Dataset: DatasetBalanced (GitHub, DikshaP-2506/CropSecureLeafDiseaseDataset). Classes: anthracnose, initial stage, leaf blight, leaf spot, pest damage.

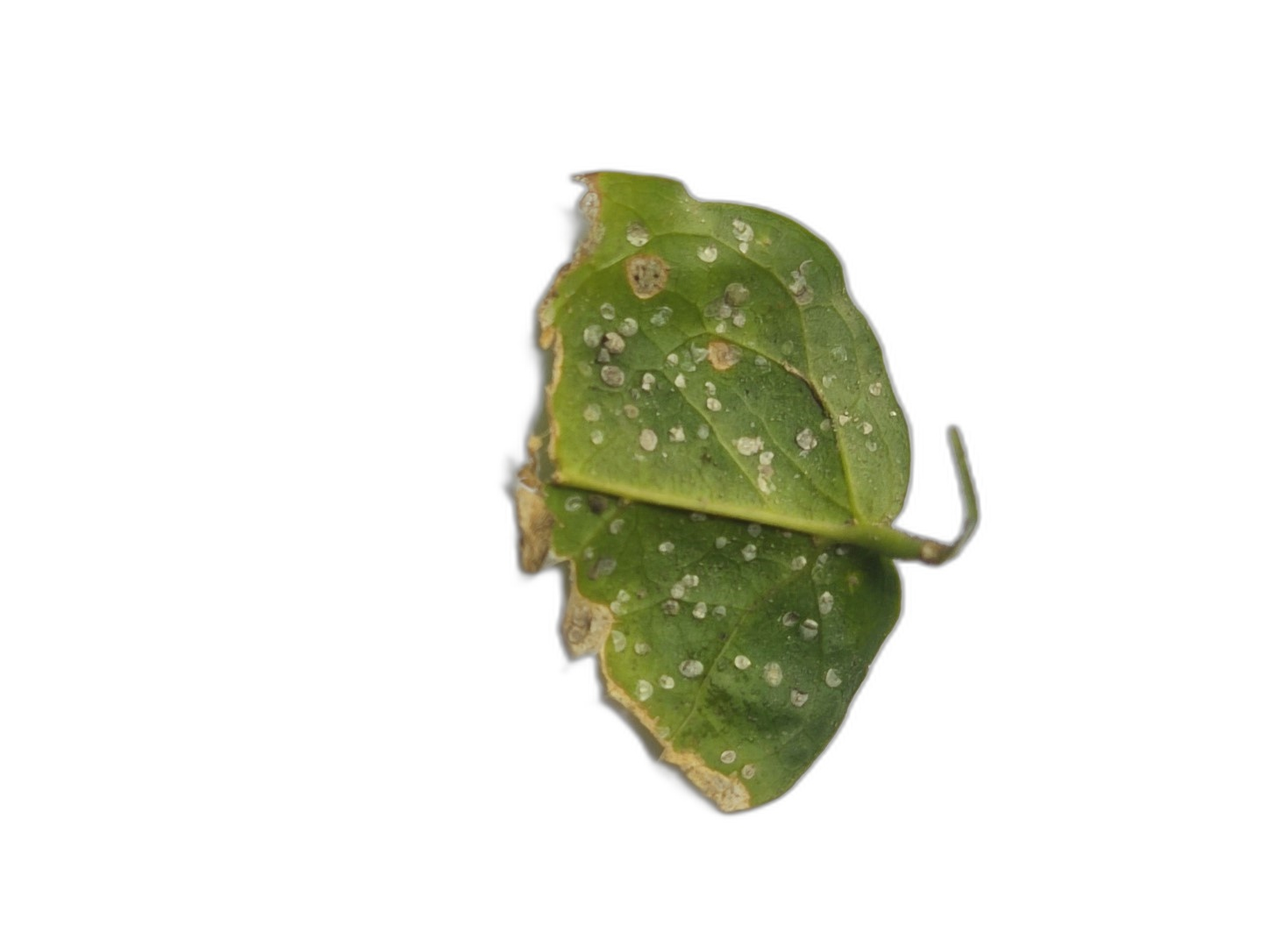
Label: anthracnose

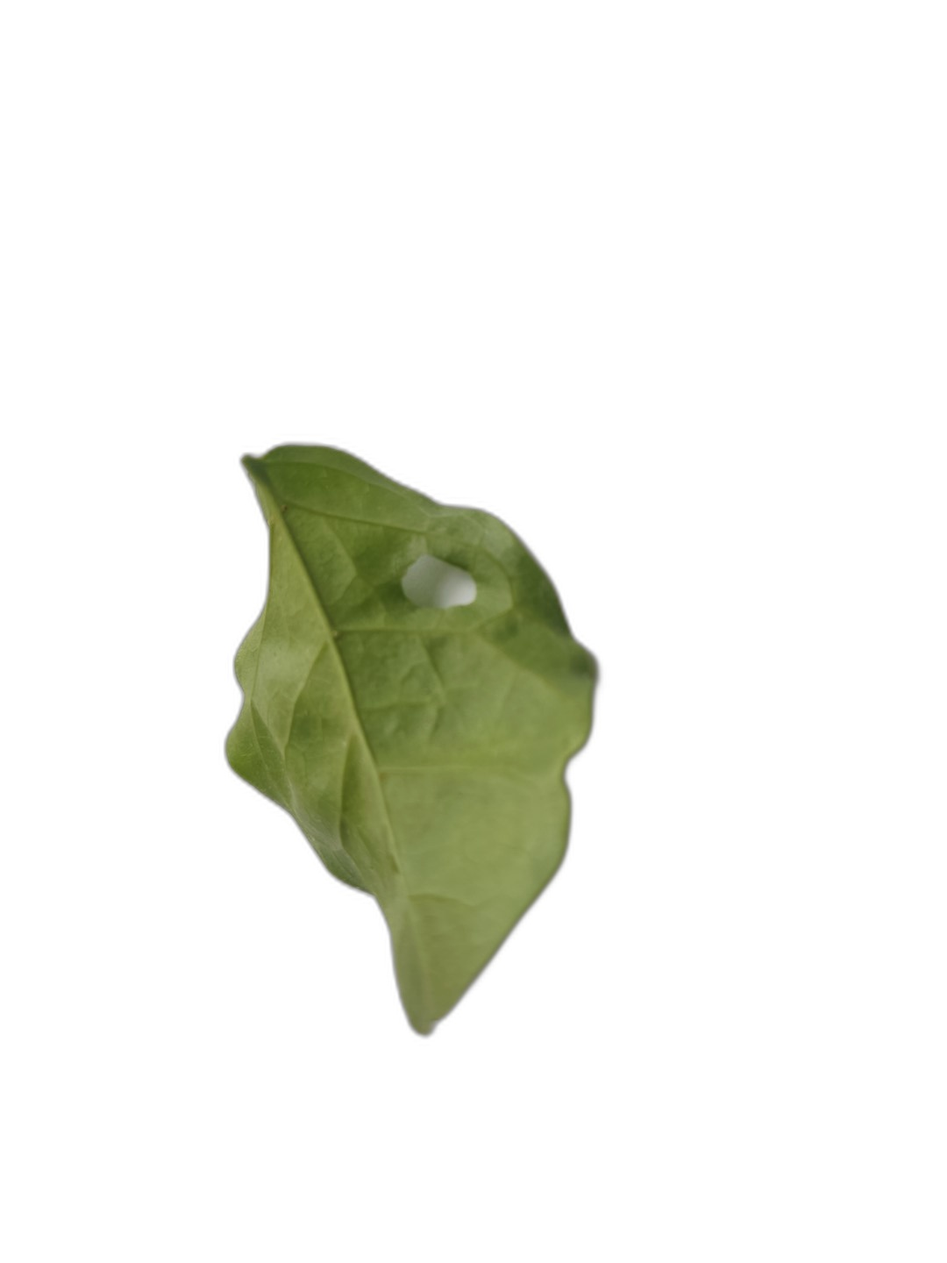
Label: pest damage

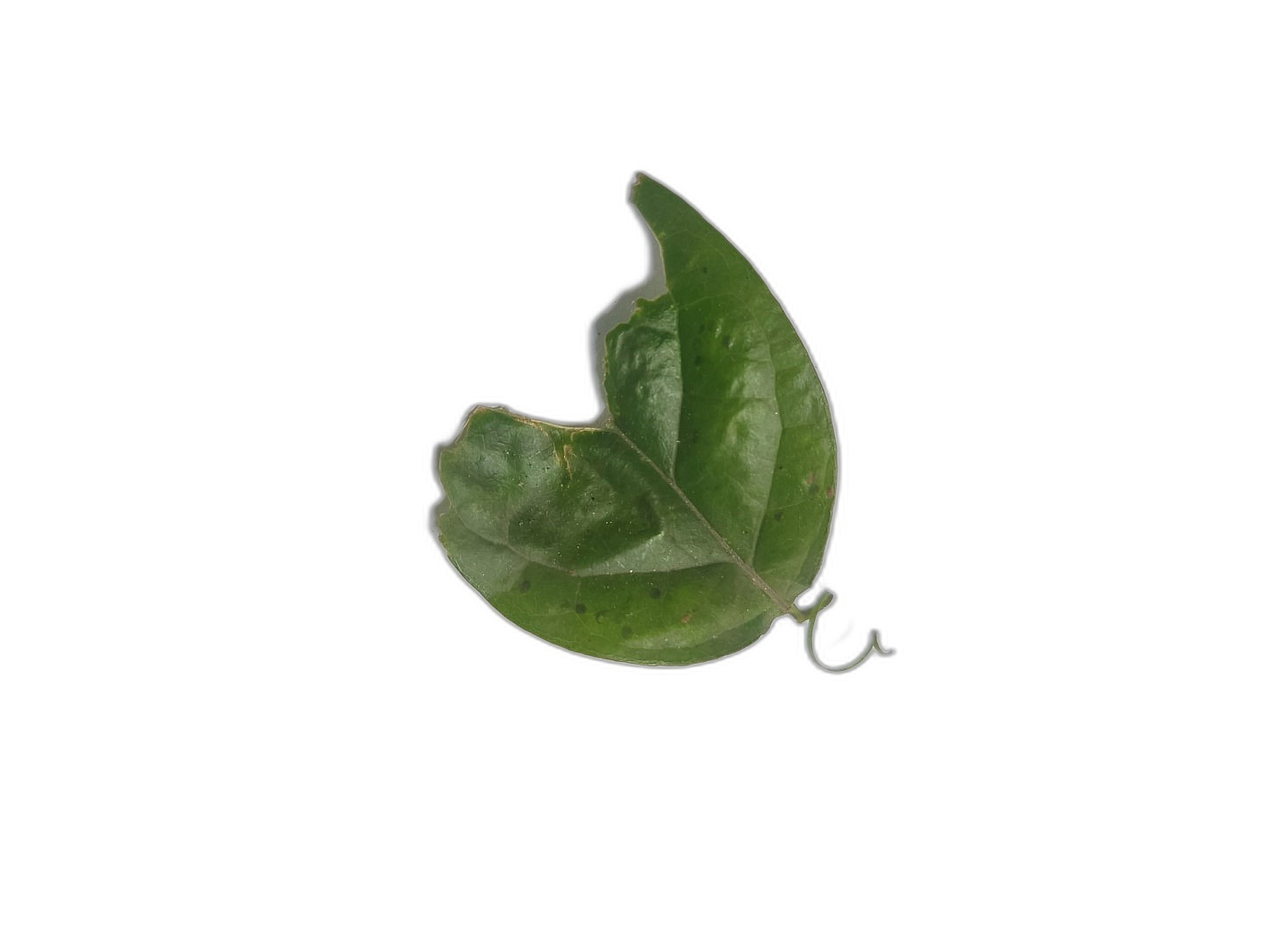
Label: anthracnose

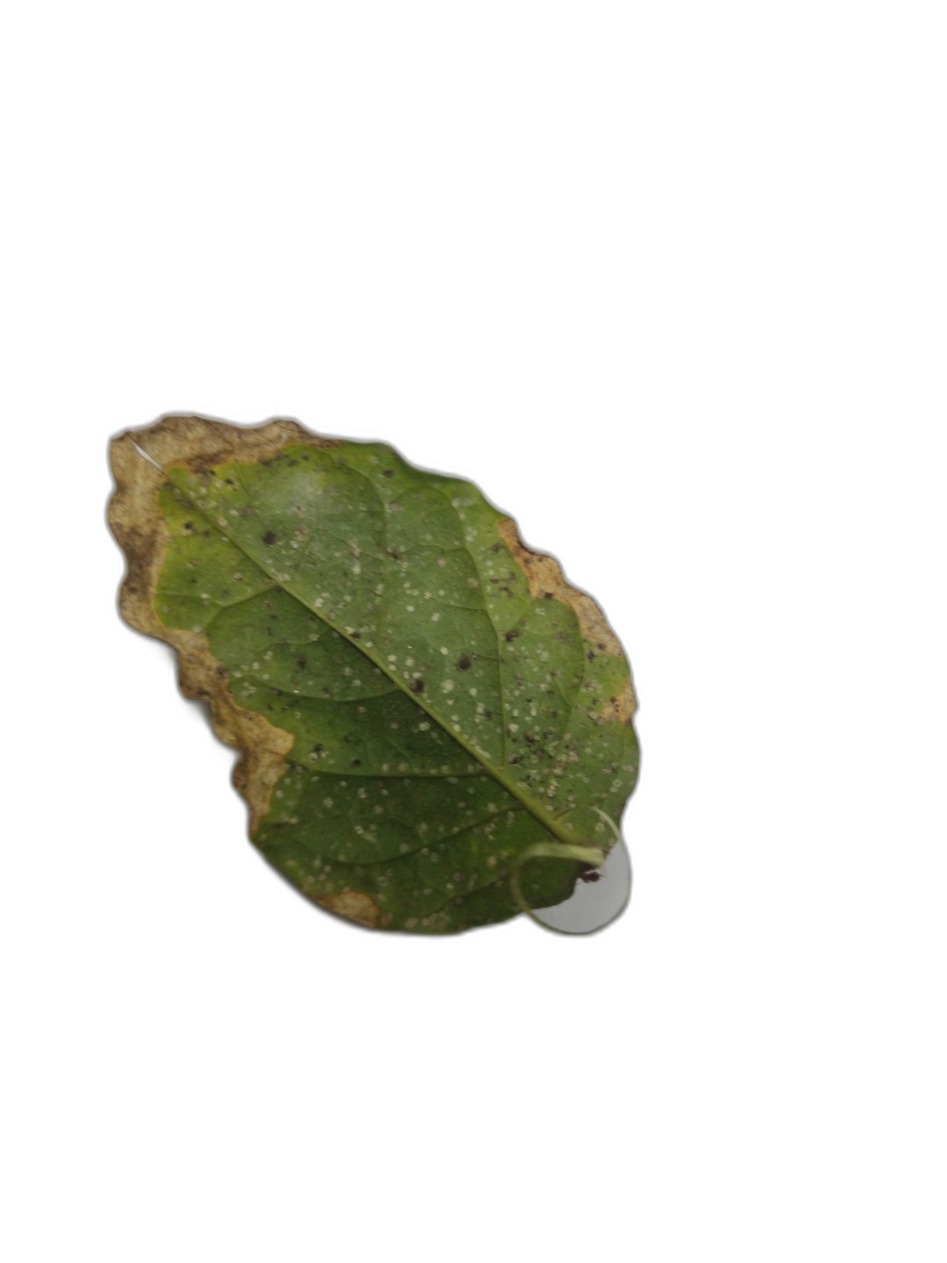
Label: leaf blight

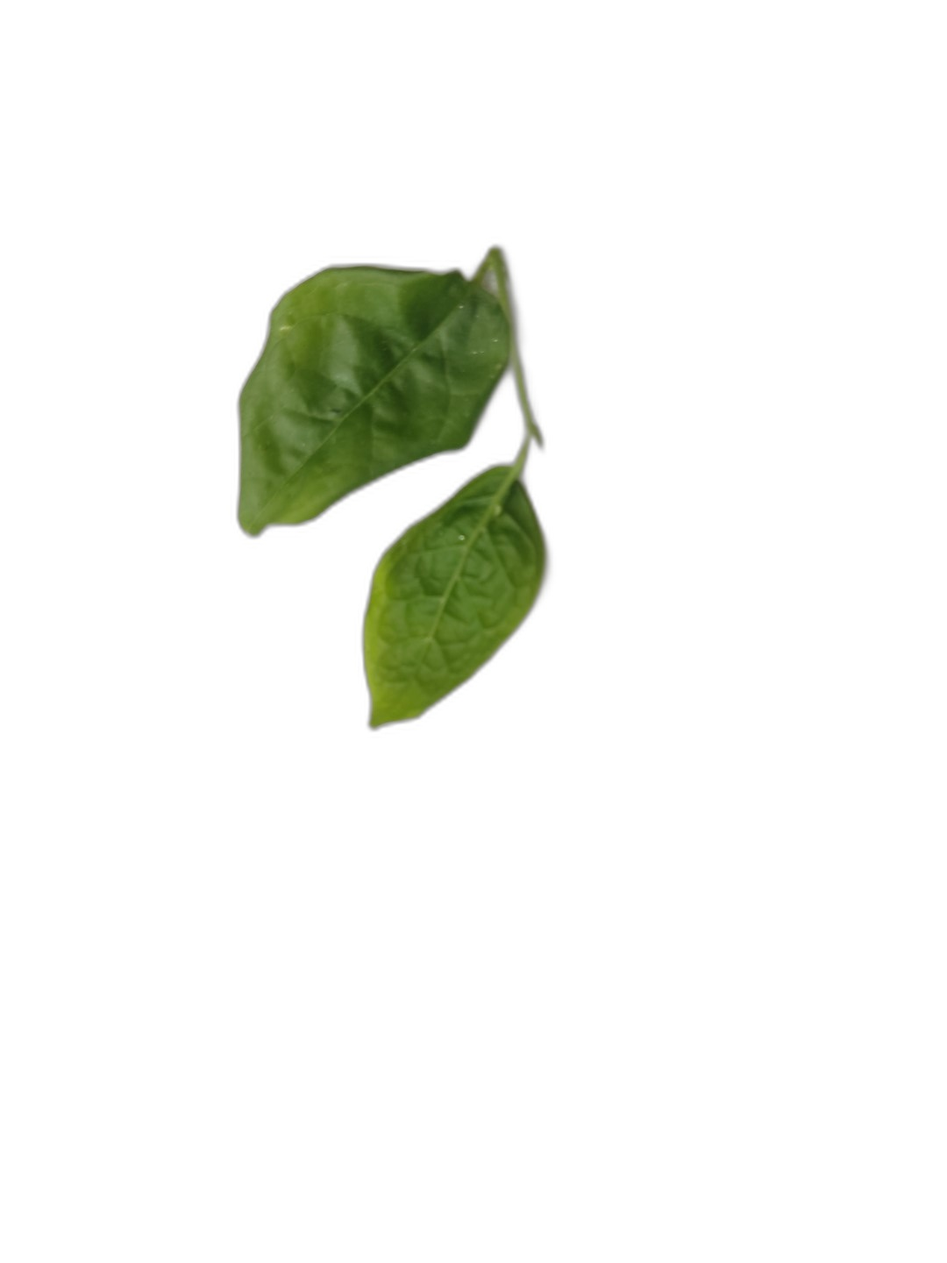
Label: initial stage

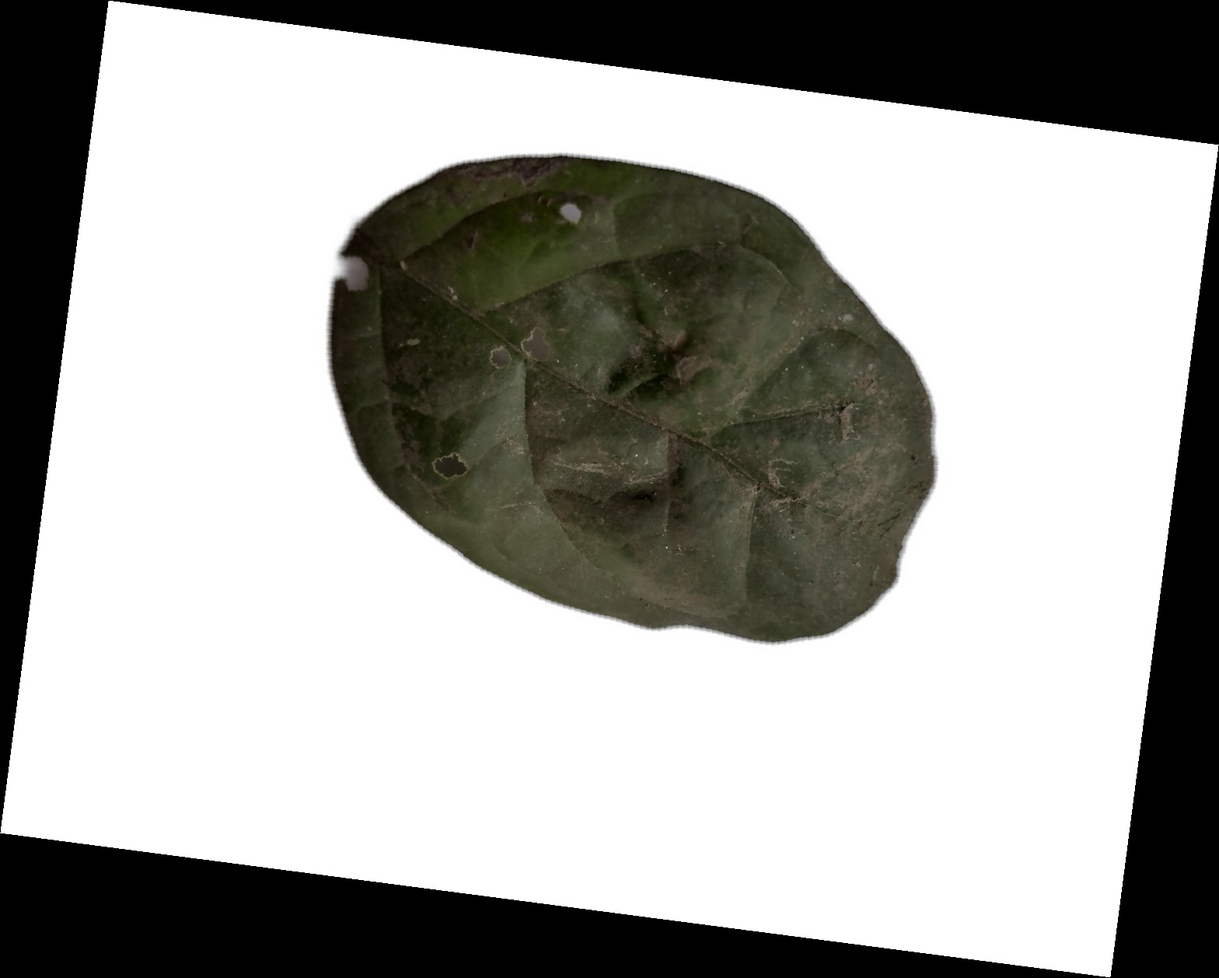
Label: leaf spot
